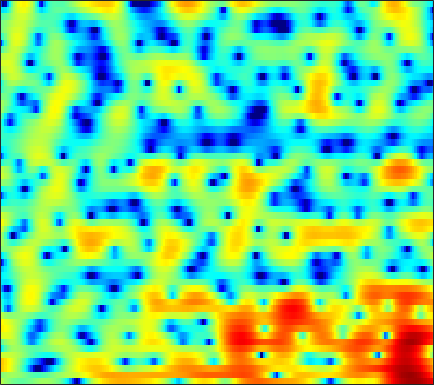

The table this chart was drawn from, first rows:
2.075, 1.4868, 0.84452, 0.33437, 0.012915, -0.34246, -0.64455, -0.84003, -1.0527, -1.1759, -1.1857, -1.1138, -0.89814, -0.59923, -0.33946, 0.027431, 0.38402, 0.62309, 0.8972, 1.0719, 1.1312, 1.1074, 0.98828, 0.78318
-0.03439, 0.2796, 0.6979, 1.006, 1.138, 1.192, 1.112, 0.9765, 0.7159, 0.3815, -0.008057, -0.3236, -0.751, -1.165, -1.451, -1.76, -1.964, -2.036, -2.014, -1.854, -1.577, -1.312, -0.9097, -0.4902
6.528, 6.032, 5.354, 4.637, 4.062, 3.225, 2.289, 1.515, 0.3552, -0.9741, -2.522, -3.872, -6.011, -8.655, -11.13, -15.61, -23.43, -30.46, -20.39, -15.48, -12.49, -10.81, -8.933, -7.287
6.658, 6.159, 5.486, 4.795, 4.251, 3.475, 2.627, 1.931, 0.9214, -0.2005, -1.46, -2.509, -4.021, -5.602, -6.773, -8.249, -9.573, -10.5, -11.8, -13.4, -15.85, -18.9, -28.23, -23.15
2.733, 2.671, 2.649, 2.621, 2.57, 2.426, 2.186, 1.944, 1.556, 1.093, 0.5542, 0.09904, -0.5444, -1.188, -1.656, -2.233, -2.762, -3.118, -3.539, -3.859, -4.093, -4.185, -4.147, -3.869
-5.378, -3.377, -1.503, -0.2497, 0.3759, 0.8816, 1.064, 1.029, 0.8227, 0.4969, 0.0847, -0.2701, -0.7414, -1.148, -1.385, -1.574, -1.605, -1.524, -1.32, -1.022, -0.6746, -0.401, -0.035, 0.3349
-1.415, -0.444, 0.618, 1.349, 1.666, 1.818, 1.632, 1.247, 0.4124, -0.7774, -2.307, -3.709, -5.877, -8.119, -9.183, -8.764, -6.938, -5.429, -3.653, -2.206, -0.9868, -0.2198, 0.6447, 1.345
3.168, 3.346, 3.461, 3.404, 3.224, 2.812, 2.206, 1.569, 0.4155, -1.092, -2.945, -4.54, -6.87, -9.082, -10.13, -10.08, -8.841, -7.656, -6.075, -4.635, -3.336, -2.434, -1.333, -0.3987
5.067, 4.84, 4.487, 4.069, 3.69, 3.078, 2.357, 1.75, 0.8145, -0.3134, -1.621, -2.692, -4.199, -5.773, -7.034, -8.825, -10.71, -11.96, -12.63, -11.24, -8.824, -7.023, -4.938, -3.273
4.847, 4.46, 3.957, 3.48, 3.129, 2.61, 2.05, 1.628, 1.04, 0.3475, -0.4981, -1.242, -2.397, -3.746, -4.935, -6.761, -8.901, -10.53, -11.56, -10.47, -8.33, -6.709, -4.823, -3.309
2.425, 1.764, 0.9979, 0.4733, 0.3085, 0.3165, 0.4411, 0.5538, 0.7087, 0.7956, 0.7571, 0.6141, 0.2805, -0.1736, -0.5671, -1.124, -1.675, -2.04, -2.371, -2.476, -2.352, -2.169, -1.832, -1.425
-1.755, -3.983, -7.885, -11.29, -10.01, -6.091, -2.959, -1.28, 0.3172, 1.439, 2.214, 2.599, 2.872, 2.899, 2.782, 2.474, 2.048, 1.629, 0.9436, 0.1664, -0.6338, -1.21, -1.863, -2.233
-2.461, -3.884, -5.579, -6.38, -5.812, -4.218, -2.355, -0.9336, 0.7838, 2.148, 3.157, 3.711, 4.207, 4.401, 4.353, 4.01, 3.358, 2.664, 1.407, -0.3201, -2.646, -4.912, -8.993, -14.37
-4.351, -5.571, -6.846, -7.175, -6.473, -4.614, -2.57, -1.189, 0.4923, 1.958, 3.11, 3.76, 4.356, 4.647, 4.67, 4.422, 3.825, 3.179, 2.019, 0.4696, -1.487, -3.195, -5.613, -7.702
-7.412, -9.939, -14.75, -16.82, -12.26, -7.631, -4.286, -2.317, -0.2566, 1.306, 2.516, 3.215, 3.87, 4.24, 4.346, 4.277, 3.955, 3.55, 2.824, 1.907, 0.8064, -0.1167, -1.417, -2.81
-5.354, -5.549, -5.59, -5.316, -4.77, -3.608, -2.356, -1.424, -0.2196, 0.8428, 1.703, 2.221, 2.742, 3.068, 3.181, 3.173, 3.005, 2.767, 2.32, 1.756, 1.094, 0.5444, -0.2505, -1.091
-5.165, -4.841, -4.279, -3.54, -2.985, -2.171, -1.263, -0.6048, 0.197, 0.9125, 1.513, 1.861, 2.201, 2.395, 2.441, 2.368, 2.18, 1.973, 1.614, 1.183, 0.716, 0.352, -0.1374, -0.6033
-7.106, -6.386, -5.207, -3.817, -2.8, -1.626, -0.5603, 0.1703, 0.9791, 1.617, 2.101, 2.352, 2.534, 2.541, 2.446, 2.184, 1.779, 1.414, 0.8723, 0.2973, -0.2433, -0.5905, -0.9541, -1.197
-15.82, -11.19, -6.91, -4.099, -2.471, -0.6729, 0.6787, 1.471, 2.327, 2.951, 3.339, 3.497, 3.513, 3.297, 2.984, 2.37, 1.484, 0.6573, -0.6178, -1.984, -3.23, -3.876, -4.165, -3.903
-5.747, -4.763, -3.071, -1.352, -0.3267, 0.8693, 1.906, 2.523, 3.185, 3.687, 3.99, 4.08, 4.008, 3.694, 3.254, 2.369, 1.083, -0.2521, -2.684, -6.29, -12.49, -22.6, -15.57, -9.49
0.08794, 0.08298, 0.1386, 0.261, 0.5058, 0.8145, 1.185, 1.536, 2.014, 2.451, 2.833, 3.033, 3.158, 3.091, 2.883, 2.349, 1.55, 0.7415, -0.6376, -2.227, -3.763, -4.598, -4.995, -4.812
1.491, 0.7863, -0.2936, -1.547, -2.302, -2.962, -3.089, -2.714, -1.854, -0.9273, -0.0347, 0.5625, 1.221, 1.706, 1.983, 2.175, 2.162, 2.055, 1.766, 1.381, 0.9542, 0.6254, 0.2059, -0.1966
1.621, 0.1777, -2.197, -5.742, -9.793, -19.21, -17.46, -11.77, -8.089, -5.888, -4.404, -3.451, -2.213, -1.019, -0.1832, 0.8252, 1.594, 2.019, 2.402, 2.552, 2.527, 2.418, 2.176, 1.848
3.256, 2.05, 0.1723, -1.988, -3.772, -5.682, -6.96, -7.433, -8.052, -9.233, -10.77, -11.04, -8.643, -5.181, -2.984, -0.7336, 0.942, 1.829, 2.622, 3.033, 3.099, 2.954, 2.528, 1.889
4.65, 3.936, 2.808, 1.707, 0.7204, -0.5124, -1.827, -2.921, -4.546, -6.712, -8.981, -9.707, -7.684, -4.542, -2.442, -0.2744, 1.289, 2.137, 2.854, 3.162, 3.05, 2.675, 1.748, 0.2541
2.911, 2.526, 1.92, 1.326, 0.8486, 0.1525, -0.5, -1.009, -1.622, -2.118, -2.346, -2.281, -1.875, -1.13, -0.5092, 0.3785, 1.147, 1.6, 2.011, 2.15, 1.993, 1.659, 0.8927, -0.2732
-0.3182, -0.4432, -0.5311, -0.7146, -0.7704, -0.9544, -1.139, -1.274, -1.448, -1.502, -1.475, -1.352, -1.066, -0.6583, -0.2836, 0.2192, 0.7255, 1.055, 1.407, 1.619, 1.669, 1.602, 1.372, 0.9962
-4.922, -4.46, -3.733, -3.124, -2.845, -2.566, -2.526, -2.555, -2.648, -2.732, -2.702, -2.576, -2.217, -1.708, -1.223, -0.5376, 0.1368, 0.623, 1.182, 1.64, 1.977, 2.148, 2.276, 2.306
-12.35, -8.703, -6.17, -4.529, -3.988, -3.651, -3.814, -4.191, -4.933, -5.904, -6.614, -6.733, -6.09, -4.789, -3.688, -2.21, -0.934, -0.1019, 0.8403, 1.606, 2.23, 2.606, 2.996, 3.274
-4.722, -4.12, -3.26, -2.826, -2.687, -3.013, -3.778, -4.81, -6.853, -10.24, -16.91, -36.65, -15.36, -9.113, -6.344, -3.877, -2.097, -1.105, -0.005672, 0.9016, 1.69, 2.226, 2.856, 3.371
0.8143, 0.5073, 0.2609, -0.2079, -0.5598, -1.261, -2.155, -2.984, -4.245, -5.562, -6.619, -6.928, -6.49, -5.396, -4.525, -3.524, -2.856, -2.505, -2.167, -1.685, -0.9255, -0.1531, 0.9895, 2.046
2.968, 2.571, 1.86, 1.198, 0.5124, -0.3628, -1.37, -2.013, -2.756, -3.14, -3.203, -3.049, -2.743, -2.418, -2.392, -2.597, -3.479, -4.693, -7.515, -11.38, -9.658, -5.944, -2.195, 0.2954
2.239, 1.954, 1.268, 0.6247, -0.267, -1.65, -3.728, -5.513, -7.651, -7.324, -5.131, -3.465, -1.741, -0.6315, -0.1974, -0.1513, -0.7134, -1.551, -3.075, -4.241, -3.716, -2.315, -0.3141, 1.236
-3.511, -2.894, -2.035, -1.767, -1.94, -2.912, -4.758, -6.821, -9.789, -8.864, -5.209, -2.874, -0.5766, 0.9232, 1.732, 2.327, 2.587, 2.596, 2.521, 2.412, 2.381, 2.385, 2.357, 2.167
-11.85, -8.188, -5.204, -3.623, -2.832, -2.386, -2.184, -2.139, -1.917, -1.393, -0.5619, 0.1822, 1.152, 2.017, 2.521, 3.052, 3.372, 3.498, 3.51, 3.357, 3.048, 2.692, 2.004, 0.9863
-5.452, -4.884, -4.043, -3.145, -2.629, -1.969, -1.44, -1.067, -0.5746, -0.05337, 0.5036, 0.9261, 1.478, 1.984, 2.299, 2.636, 2.846, 2.919, 2.88, 2.692, 2.324, 1.923, 1.194, 0.2174
-3.216, -3.138, -2.891, -2.592, -2.333, -1.93, -1.508, -1.158, -0.6892, -0.2011, 0.2862, 0.6407, 1.093, 1.49, 1.762, 2.034, 2.222, 2.288, 2.284, 2.157, 1.895, 1.607, 1.1, 0.4605
-2.501, -2.684, -2.851, -2.931, -2.848, -2.66, -2.297, -1.966, -1.444, -0.8957, -0.3454, 0.05508, 0.5481, 0.9887, 1.276, 1.604, 1.854, 1.986, 2.087, 2.085, 1.985, 1.838, 1.548, 1.147
-2.549, -3.25, -4.199, -4.875, -5.128, -4.984, -4.396, -3.784, -2.882, -2.005, -1.208, -0.6751, -0.05066, 0.4921, 0.838, 1.258, 1.616, 1.855, 2.11, 2.298, 2.398, 2.409, 2.32, 2.105
-2.725, -4.445, -7.571, -11.38, -13.74, -11.97, -8.626, -6.593, -4.609, -3.162, -2.106, -1.502, -0.8513, -0.3325, 0.008787, 0.4467, 0.9021, 1.277, 1.78, 2.284, 2.717, 2.974, 3.176, 3.209
-0.8482, -2.538, -5.396, -8.429, -10.01, -9.486, -7.416, -6.022, -4.611, -3.632, -3.005, -2.72, -2.531, -2.524, -2.516, -2.431, -2.004, -1.408, -0.2857, 0.9665, 2.129, 2.859, 3.597, 4.033
1.48, 0.493, -0.7508, -1.931, -2.782, -3.529, -4.075, -4.402, -4.702, -4.991, -5.204, -5.376, -5.866, -6.865, -8.216, -11.03, -13.15, -10.66, -5.859, -2.277, 0.2956, 1.727, 3.13, 4.025
1.428, 0.8924, 0.1357, -0.8428, -1.694, -3.047, -4.782, -6.332, -8.712, -10.74, -11.06, -10.29, -9.239, -8.819, -9.232, -10.12, -10.28, -8.845, -5.66, -2.709, -0.3688, 1.015, 2.434, 3.446
-0.3942, -0.2912, -0.5, -1.058, -1.627, -2.942, -4.904, -6.906, -10.85, -16.34, -15.59, -12.02, -8.836, -6.917, -5.889, -4.905, -4.008, -3.252, -2.133, -0.9993, 0.1171, 0.8838, 1.804, 2.596
-2.924, -1.922, -1.058, -0.623, -0.6267, -0.9813, -1.65, -2.308, -3.241, -3.901, -4.077, -3.873, -3.37, -2.777, -2.34, -1.875, -1.497, -1.255, -1.048, -0.8698, -0.6998, -0.5053, -0.09284, 0.5506
-4.035, -2.285, -0.492, 0.592, 1.011, 1.314, 1.313, 1.149, 0.8574, 0.5557, 0.2833, 0.1065, -0.01752, -0.09906, -0.2143, -0.3702, -0.6436, -1.005, -1.728, -2.803, -4.333, -5.621, -6.634, -5.471
-1.264, -0.03679, 1.134, 1.949, 2.386, 2.639, 2.606, 2.442, 2.069, 1.542, 0.9545, 0.5114, -0.03541, -0.4956, -0.7754, -1.099, -1.489, -1.917, -2.757, -4.213, -6.599, -9.321, -13.41, -10.38
1.713, 2.172, 2.655, 2.994, 3.112, 3.025, 2.687, 2.269, 1.442, 0.3221, -1.061, -2.188, -3.672, -4.675, -4.799, -4.437, -3.812, -3.371, -3.044, -2.999, -3.123, -3.216, -3.087, -2.509
2.953, 3.079, 3.25, 3.334, 3.272, 2.999, 2.459, 1.849, 0.6518, -1.067, -3.541, -6.132, -11.61, -24.26, -17.34, -10.02, -6.482, -4.79, -3.281, -2.222, -1.459, -0.9992, -0.4616, 0.003962
1.921, 2.062, 2.379, 2.619, 2.684, 2.634, 2.314, 1.854, 0.9221, -0.3942, -2.084, -3.552, -5.576, -6.975, -7.063, -6.218, -4.952, -4.039, -2.931, -1.928, -1.065, -0.493, 0.1488, 0.6373
-2.102, -1.243, 0.001406, 1.123, 1.798, 2.363, 2.56, 2.469, 2.076, 1.396, 0.4777, -0.323, -1.418, -2.451, -3.075, -3.725, -4.041, -3.98, -3.485, -2.663, -1.66, -0.9218, -0.05912, 0.6175
-11.89, -6.445, -2.312, 0.2298, 1.509, 2.623, 3.24, 3.437, 3.372, 2.972, 2.248, 1.506, 0.2737, -1.3, -2.79, -5.213, -8.096, -9.756, -9.046, -6.237, -3.641, -2.131, -0.6311, 0.3715
-3.239, -2.099, -0.4549, 1.015, 1.9, 2.818, 3.398, 3.623, 3.639, 3.342, 2.744, 2.087, 0.8782, -0.7389, -2.335, -5.079, -8.653, -11.08, -10.23, -6.886, -4.181, -2.688, -1.274, -0.4091
-0.4524, -0.001088, 0.6576, 1.348, 1.855, 2.422, 2.823, 2.991, 3.041, 2.874, 2.486, 2.047, 1.259, 0.2861, -0.5271, -1.632, -2.58, -3.05, -3.225, -2.942, -2.421, -2.014, -1.563, -1.298
-0.403, -0.1317, 0.3579, 0.9006, 1.31, 1.805, 2.22, 2.452, 2.629, 2.635, 2.446, 2.184, 1.706, 1.085, 0.5834, -0.09693, -0.7138, -1.103, -1.481, -1.664, -1.707, -1.692, -1.677, -1.727
-1.655, -1.459, -0.9951, -0.3268, 0.2407, 1.047, 1.791, 2.263, 2.711, 2.933, 2.92, 2.757, 2.351, 1.742, 1.176, 0.318, -0.5708, -1.182, -1.816, -2.173, -2.239, -2.146, -1.956, -1.821
-5.253, -5.624, -5.155, -3.493, -1.944, -0.02842, 1.537, 2.445, 3.327, 3.841, 4.008, 3.9, 3.426, 2.595, 1.694, 0.1245, -1.869, -3.53, -5.468, -6.055, -5.098, -4.043, -2.789, -1.903
-11.44, -18.23, -16.69, -7.882, -4.279, -0.9788, 1.31, 2.569, 3.781, 4.526, 4.837, 4.794, 4.355, 3.445, 2.396, 0.4182, -2.525, -5.743, -12.69, -14.75, -8.189, -5.431, -3.293, -2.137
